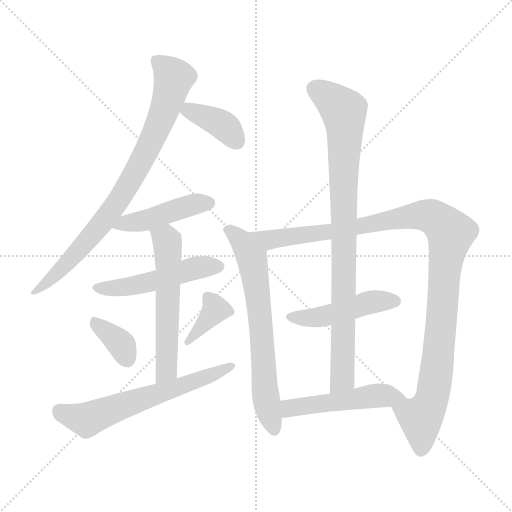
t = 0.00 s
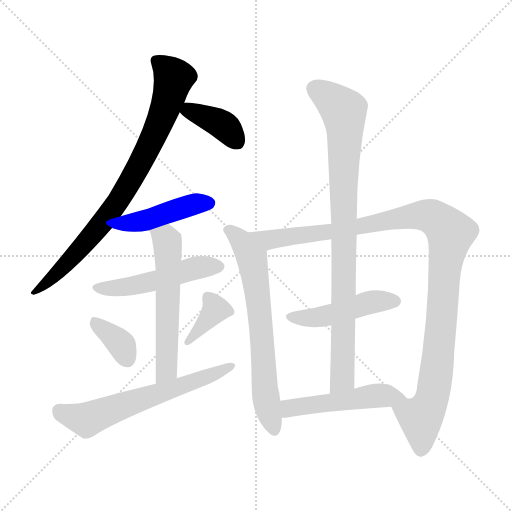
t = 1.91 s
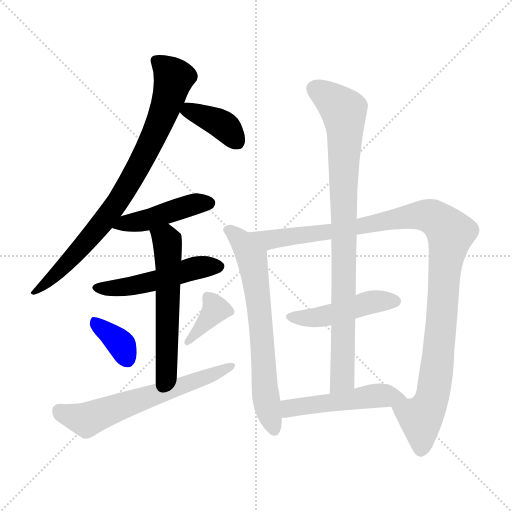
t = 3.82 s
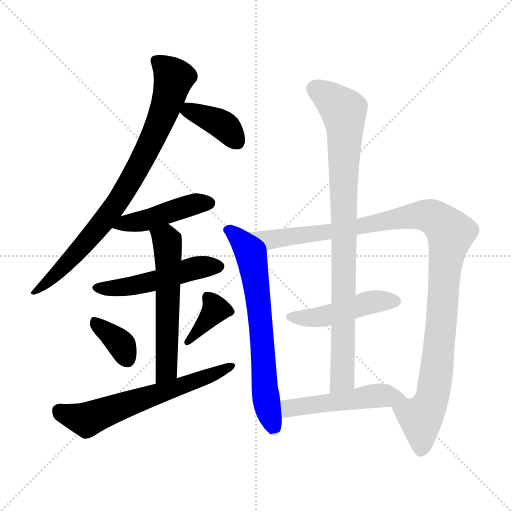
t = 5.73 s
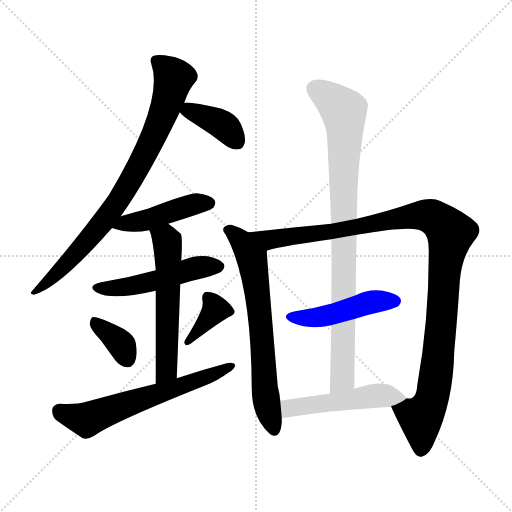
t = 7.64 s
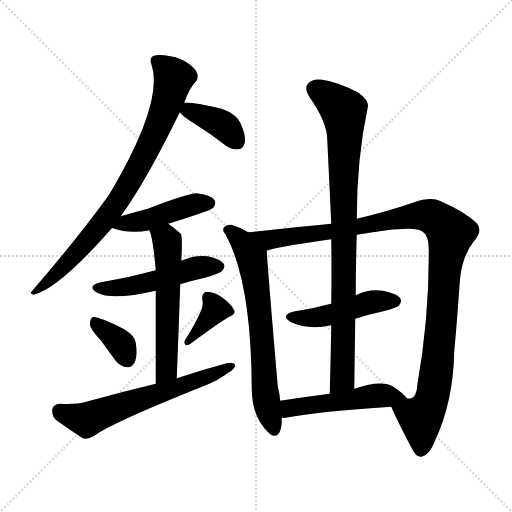
t = 9.55 s

The animated SVG that drew these frames (rendered in a browser with its animation timeline set to each time). Animation: 13 CSS @keyframes rules; one cycle of 9.55 s.

<svg version="1.1" viewBox="0 0 1024 1024" xmlns="http://www.w3.org/2000/svg">
  <g stroke="lightgray" stroke-dasharray="1,1" stroke-width="1" transform="scale(4, 4)">
    <line x1="0" y1="0" x2="256" y2="256"></line>
    <line x1="256" y1="0" x2="0" y2="256"></line>
    <line x1="128" y1="0" x2="128" y2="256"></line>
    <line x1="0" y1="128" x2="256" y2="128"></line>
  </g>
<g transform="scale(1, -1) translate(0, -900)">
   <style type="text/css">
    @keyframes keyframes0 {
      from {
       stroke: blue;
       stroke-dashoffset: 823;
       stroke-width: 128;
       }
       73% {
       animation-timing-function: step-end;
       stroke: blue;
       stroke-dashoffset: 0;
       stroke-width: 128;
       }
       to {
       stroke: black;
       stroke-width: 1024;
       }
       }
       #make-me-a-hanzi-animation-0 {
         animation: keyframes0 0.919759s both;
         animation-delay: 0.000000s;
         animation-timing-function: linear;
       }
    @keyframes keyframes1 {
      from {
       stroke: blue;
       stroke-dashoffset: 385;
       stroke-width: 128;
       }
       56% {
       animation-timing-function: step-end;
       stroke: blue;
       stroke-dashoffset: 0;
       stroke-width: 128;
       }
       to {
       stroke: black;
       stroke-width: 1024;
       }
       }
       #make-me-a-hanzi-animation-1 {
         animation: keyframes1 0.563314s both;
         animation-delay: 0.919759s;
         animation-timing-function: linear;
       }
    @keyframes keyframes2 {
      from {
       stroke: blue;
       stroke-dashoffset: 450;
       stroke-width: 128;
       }
       59% {
       animation-timing-function: step-end;
       stroke: blue;
       stroke-dashoffset: 0;
       stroke-width: 128;
       }
       to {
       stroke: black;
       stroke-width: 1024;
       }
       }
       #make-me-a-hanzi-animation-2 {
         animation: keyframes2 0.616211s both;
         animation-delay: 1.483073s;
         animation-timing-function: linear;
       }
    @keyframes keyframes3 {
      from {
       stroke: blue;
       stroke-dashoffset: 501;
       stroke-width: 128;
       }
       62% {
       animation-timing-function: step-end;
       stroke: blue;
       stroke-dashoffset: 0;
       stroke-width: 128;
       }
       to {
       stroke: black;
       stroke-width: 1024;
       }
       }
       #make-me-a-hanzi-animation-3 {
         animation: keyframes3 0.657715s both;
         animation-delay: 2.099284s;
         animation-timing-function: linear;
       }
    @keyframes keyframes4 {
      from {
       stroke: blue;
       stroke-dashoffset: 574;
       stroke-width: 128;
       }
       65% {
       animation-timing-function: step-end;
       stroke: blue;
       stroke-dashoffset: 0;
       stroke-width: 128;
       }
       to {
       stroke: black;
       stroke-width: 1024;
       }
       }
       #make-me-a-hanzi-animation-4 {
         animation: keyframes4 0.717122s both;
         animation-delay: 2.756999s;
         animation-timing-function: linear;
       }
    @keyframes keyframes5 {
      from {
       stroke: blue;
       stroke-dashoffset: 360;
       stroke-width: 128;
       }
       54% {
       animation-timing-function: step-end;
       stroke: blue;
       stroke-dashoffset: 0;
       stroke-width: 128;
       }
       to {
       stroke: black;
       stroke-width: 1024;
       }
       }
       #make-me-a-hanzi-animation-5 {
         animation: keyframes5 0.542969s both;
         animation-delay: 3.474121s;
         animation-timing-function: linear;
       }
    @keyframes keyframes6 {
      from {
       stroke: blue;
       stroke-dashoffset: 370;
       stroke-width: 128;
       }
       55% {
       animation-timing-function: step-end;
       stroke: blue;
       stroke-dashoffset: 0;
       stroke-width: 128;
       }
       to {
       stroke: black;
       stroke-width: 1024;
       }
       }
       #make-me-a-hanzi-animation-6 {
         animation: keyframes6 0.551107s both;
         animation-delay: 4.017090s;
         animation-timing-function: linear;
       }
    @keyframes keyframes7 {
      from {
       stroke: blue;
       stroke-dashoffset: 624;
       stroke-width: 128;
       }
       67% {
       animation-timing-function: step-end;
       stroke: blue;
       stroke-dashoffset: 0;
       stroke-width: 128;
       }
       to {
       stroke: black;
       stroke-width: 1024;
       }
       }
       #make-me-a-hanzi-animation-7 {
         animation: keyframes7 0.757812s both;
         animation-delay: 4.568197s;
         animation-timing-function: linear;
       }
    @keyframes keyframes8 {
      from {
       stroke: blue;
       stroke-dashoffset: 677;
       stroke-width: 128;
       }
       69% {
       animation-timing-function: step-end;
       stroke: blue;
       stroke-dashoffset: 0;
       stroke-width: 128;
       }
       to {
       stroke: black;
       stroke-width: 1024;
       }
       }
       #make-me-a-hanzi-animation-8 {
         animation: keyframes8 0.800944s both;
         animation-delay: 5.326009s;
         animation-timing-function: linear;
       }
    @keyframes keyframes9 {
      from {
       stroke: blue;
       stroke-dashoffset: 1110;
       stroke-width: 128;
       }
       78% {
       animation-timing-function: step-end;
       stroke: blue;
       stroke-dashoffset: 0;
       stroke-width: 128;
       }
       to {
       stroke: black;
       stroke-width: 1024;
       }
       }
       #make-me-a-hanzi-animation-9 {
         animation: keyframes9 1.153320s both;
         animation-delay: 6.126953s;
         animation-timing-function: linear;
       }
    @keyframes keyframes10 {
      from {
       stroke: blue;
       stroke-dashoffset: 466;
       stroke-width: 128;
       }
       60% {
       animation-timing-function: step-end;
       stroke: blue;
       stroke-dashoffset: 0;
       stroke-width: 128;
       }
       to {
       stroke: black;
       stroke-width: 1024;
       }
       }
       #make-me-a-hanzi-animation-10 {
         animation: keyframes10 0.629232s both;
         animation-delay: 7.280273s;
         animation-timing-function: linear;
       }
    @keyframes keyframes11 {
      from {
       stroke: blue;
       stroke-dashoffset: 894;
       stroke-width: 128;
       }
       74% {
       animation-timing-function: step-end;
       stroke: blue;
       stroke-dashoffset: 0;
       stroke-width: 128;
       }
       to {
       stroke: black;
       stroke-width: 1024;
       }
       }
       #make-me-a-hanzi-animation-11 {
         animation: keyframes11 0.977539s both;
         animation-delay: 7.909505s;
         animation-timing-function: linear;
       }
    @keyframes keyframes12 {
      from {
       stroke: blue;
       stroke-dashoffset: 503;
       stroke-width: 128;
       }
       62% {
       animation-timing-function: step-end;
       stroke: blue;
       stroke-dashoffset: 0;
       stroke-width: 128;
       }
       to {
       stroke: black;
       stroke-width: 1024;
       }
       }
       #make-me-a-hanzi-animation-12 {
         animation: keyframes12 0.659342s both;
         animation-delay: 8.887044s;
         animation-timing-function: linear;
       }
</style>
<path d="M 241.5 467.5 Q 293.5 539.5 359.5 675.5 L 368.5 694.5 Q 377.5 721.5 390.5 735.5 Q 397.5 742.5 394.5 752.5 Q 391.5 762.5 377.5 772.5 Q 361.5 784.5 340.5 787.5 Q 318.5 791.5 307.5 788.5 Q 298.5 784.5 302.5 772.5 Q 329.5 697.5 217.5 509.5 Q 154.5 422.5 64.5 318.5 Q 57.5 311.5 67.5 310.5 Q 118.5 323.5 224.5 444.5 L 241.5 467.5 Z" fill="lightgray"></path> 
<path d="M 359.5 675.5 Q 366.5 666.5 387.5 653.5 Q 418.5 634.5 450.5 609.5 Q 463.5 599.5 477.5 601.5 Q 486.5 602.5 489.5 614.5 Q 492.5 627.5 481.5 652.5 Q 474.5 671.5 443.5 682.5 Q 379.5 697.5 368.5 694.5 C 344.5 692.5 344.5 692.5 359.5 675.5 Z" fill="lightgray"></path> 
<path d="M 336.5 452.5 Q 423.5 479.5 426.5 484.5 Q 433.5 493.5 428.5 500.5 Q 421.5 510.5 393.5 513.5 Q 375.5 513.5 295.5 482.5 Q 268.5 475.5 241.5 467.5 C 212.5 459.5 200.5 455.5 224.5 444.5 Q 223.5 444.5 225.5 443.5 Q 259.5 431.5 298.5 439.5 L 336.5 452.5 Z" fill="lightgray"></path> 
<path d="M 360.5 331.5 Q 382.5 338.5 409.5 344.5 Q 440.5 353.5 444.5 358.5 Q 451.5 365.5 447.5 372.5 Q 440.5 382.5 415.5 387.5 Q 390.5 390.5 364.5 379.5 Q 363.5 379.5 362.5 378.5 L 311.5 359.5 Q 257.5 344.5 202.5 335.5 Q 171.5 328.5 194.5 314.5 Q 224.5 298.5 311.5 318.5 L 360.5 331.5 Z" fill="lightgray"></path> 
<path d="M 353.5 143.5 Q 357.5 246.5 360.5 331.5 L 362.5 378.5 Q 365.5 426.5 361.5 432.5 Q 348.5 444.5 336.5 452.5 C 312.5 469.5 288.5 467.5 298.5 439.5 Q 305.5 427.5 311.5 359.5 L 311.5 318.5 Q 311.5 255.5 311.5 132.5 C 311.5 102.5 352.5 113.5 353.5 143.5 Z" fill="lightgray"></path> 
<path d="M 201.5 219.5 Q 214.5 201.5 230.5 179.5 Q 240.5 166.5 254.5 165.5 Q 263.5 164.5 269.5 175.5 Q 275.5 187.5 271.5 214.5 Q 270.5 227.5 248.5 241.5 Q 194.5 268.5 184.5 265.5 Q 180.5 262.5 179.5 251.5 Q 180.5 241.5 201.5 219.5 Z" fill="lightgray"></path> 
<path d="M 401.5 277.5 Q 392.5 255.5 370.5 220.5 Q 366.5 214.5 371.5 209.5 Q 377.5 209.5 382.5 213.5 Q 434.5 252.5 458.5 266.5 Q 471.5 270.5 468.5 279.5 Q 462.5 291.5 446.5 303.5 Q 430.5 316.5 413.5 316.5 Q 403.5 315.5 404.5 300.5 Q 407.5 290.5 401.5 277.5 Z" fill="lightgray"></path> 
<path d="M 311.5 132.5 Q 244.5 116.5 172.5 96.5 Q 153.5 90.5 119.5 92.5 Q 106.5 91.5 104.5 81.5 Q 103.5 68.5 111.5 60.5 Q 133.5 44.5 165.5 23.5 Q 175.5 20.5 188.5 28.5 Q 225.5 55.5 411.5 129.5 Q 436.5 139.5 456.5 154.5 Q 469.5 161.5 470.5 170.5 Q 466.5 176.5 453.5 173.5 Q 404.5 160.5 353.5 143.5 L 311.5 132.5 Z" fill="lightgray"></path> 
<path d="M 496.5 435.5 Q 480.5 445.5 462.5 450.5 Q 455.5 451.5 450.5 447.5 Q 441.5 441.5 451.5 430.5 Q 502.5 336.5 503.5 123.5 Q 503.5 63.5 540.5 31.5 Q 541.5 31.5 543.5 29.5 Q 561.5 23.5 563.5 55.5 Q 563.5 59.5 563.5 64.5 L 560.5 98.5 Q 559.5 111.5 555.5 127.5 Q 534.5 373.5 533.5 398.5 C 532.5 415.5 522.5 420.5 496.5 435.5 Z" fill="lightgray"></path> 
<path d="M 782.5 86.5 Q 794.5 58.5 823.5 3.5 Q 832.5 -15.5 843.5 -13.5 Q 859.5 -9.5 869.5 17.5 Q 906.5 95.5 908.5 197.5 Q 914.5 261.5 919.5 336.5 Q 923.5 387.5 948.5 418.5 Q 966.5 439.5 953.5 453.5 Q 931.5 475.5 881.5 497.5 Q 862.5 507.5 828.5 495.5 Q 773.5 476.5 713.5 462.5 L 662.5 452.5 Q 593.5 445.5 496.5 435.5 C 466.5 432.5 504.5 390.5 533.5 398.5 Q 542.5 404.5 662.5 421.5 L 713.5 430.5 Q 830.5 451.5 845.5 436.5 Q 857.5 429.5 857.5 400.5 Q 858.5 264.5 834.5 129.5 Q 833.5 107.5 822.5 103.5 Q 821.5 102.5 813.5 103.5 C 789.5 85.5 780.5 90.5 782.5 86.5 Z" fill="lightgray"></path> 
<path d="M 710.5 262.5 Q 738.5 271.5 770.5 278.5 Q 794.5 285.5 797.5 288.5 Q 804.5 295.5 800.5 303.5 Q 793.5 313.5 765.5 318.5 Q 737.5 322.5 711.5 309.5 L 662.5 292.5 Q 658.5 292.5 657.5 291.5 Q 626.5 282.5 590.5 277.5 Q 557.5 270.5 582.5 255.5 Q 616.5 239.5 662.5 249.5 L 710.5 262.5 Z" fill="lightgray"></path> 
<path d="M 713.5 462.5 Q 713.5 582.5 735.5 685.5 Q 739.5 698.5 715.5 715.5 Q 673.5 736.5 644.5 740.5 Q 625.5 743.5 616.5 733.5 Q 607.5 723.5 618.5 706.5 Q 654.5 655.5 654.5 620.5 Q 658.5 539.5 662.5 452.5 L 662.5 421.5 Q 663.5 358.5 662.5 292.5 L 662.5 249.5 Q 661.5 183.5 659.5 112.5 C 658.5 82.5 708.5 92.5 708.5 122.5 Q 709.5 194.5 710.5 262.5 L 711.5 309.5 Q 711.5 370.5 713.5 430.5 L 713.5 462.5 Z" fill="lightgray"></path> 
<path d="M 563.5 64.5 Q 566.5 64.5 571.5 64.5 Q 638.5 77.5 782.5 86.5 C 812.5 88.5 825.5 89.5 813.5 103.5 Q 806.5 113.5 786.5 126.5 Q 764.5 141.5 708.5 122.5 L 659.5 112.5 Q 605.5 105.5 560.5 98.5 C 530.5 93.5 533.5 64.5 563.5 64.5 Z" fill="lightgray"></path> 
      <clipPath id="make-me-a-hanzi-clip-0">
      <path d="M 241.5 467.5 Q 293.5 539.5 359.5 675.5 L 368.5 694.5 Q 377.5 721.5 390.5 735.5 Q 397.5 742.5 394.5 752.5 Q 391.5 762.5 377.5 772.5 Q 361.5 784.5 340.5 787.5 Q 318.5 791.5 307.5 788.5 Q 298.5 784.5 302.5 772.5 Q 329.5 697.5 217.5 509.5 Q 154.5 422.5 64.5 318.5 Q 57.5 311.5 67.5 310.5 Q 118.5 323.5 224.5 444.5 L 241.5 467.5 Z" fill="lightgray"></path>
      </clipPath>
      <path clip-path="url(#make-me-a-hanzi-clip-0)" d="M 312.5 778.5 L 347.5 744.5 L 329.5 679.5 L 292.5 595.5 L 248.5 516.5 L 201.5 448.5 L 134.5 373.5 L 70.5 316.5 " fill="none" id="make-me-a-hanzi-animation-0" stroke-dasharray="695 1390" stroke-linecap="round"></path>

      <clipPath id="make-me-a-hanzi-clip-1">
      <path d="M 359.5 675.5 Q 366.5 666.5 387.5 653.5 Q 418.5 634.5 450.5 609.5 Q 463.5 599.5 477.5 601.5 Q 486.5 602.5 489.5 614.5 Q 492.5 627.5 481.5 652.5 Q 474.5 671.5 443.5 682.5 Q 379.5 697.5 368.5 694.5 C 344.5 692.5 344.5 692.5 359.5 675.5 Z" fill="lightgray"></path>
      </clipPath>
      <path clip-path="url(#make-me-a-hanzi-clip-1)" d="M 367.5 677.5 L 426.5 661.5 L 454.5 643.5 L 475.5 615.5 " fill="none" id="make-me-a-hanzi-animation-1" stroke-dasharray="257 514" stroke-linecap="round"></path>

      <clipPath id="make-me-a-hanzi-clip-2">
      <path d="M 336.5 452.5 Q 423.5 479.5 426.5 484.5 Q 433.5 493.5 428.5 500.5 Q 421.5 510.5 393.5 513.5 Q 375.5 513.5 295.5 482.5 Q 268.5 475.5 241.5 467.5 C 212.5 459.5 200.5 455.5 224.5 444.5 Q 223.5 444.5 225.5 443.5 Q 259.5 431.5 298.5 439.5 L 336.5 452.5 Z" fill="lightgray"></path>
      </clipPath>
      <path clip-path="url(#make-me-a-hanzi-clip-2)" d="M 230.5 449.5 L 287.5 458.5 L 392.5 492.5 L 418.5 493.5 " fill="none" id="make-me-a-hanzi-animation-2" stroke-dasharray="322 644" stroke-linecap="round"></path>

      <clipPath id="make-me-a-hanzi-clip-3">
      <path d="M 360.5 331.5 Q 382.5 338.5 409.5 344.5 Q 440.5 353.5 444.5 358.5 Q 451.5 365.5 447.5 372.5 Q 440.5 382.5 415.5 387.5 Q 390.5 390.5 364.5 379.5 Q 363.5 379.5 362.5 378.5 L 311.5 359.5 Q 257.5 344.5 202.5 335.5 Q 171.5 328.5 194.5 314.5 Q 224.5 298.5 311.5 318.5 L 360.5 331.5 Z" fill="lightgray"></path>
      </clipPath>
      <path clip-path="url(#make-me-a-hanzi-clip-3)" d="M 196.5 325.5 L 260.5 327.5 L 388.5 363.5 L 436.5 367.5 " fill="none" id="make-me-a-hanzi-animation-3" stroke-dasharray="373 746" stroke-linecap="round"></path>

      <clipPath id="make-me-a-hanzi-clip-4">
      <path d="M 353.5 143.5 Q 357.5 246.5 360.5 331.5 L 362.5 378.5 Q 365.5 426.5 361.5 432.5 Q 348.5 444.5 336.5 452.5 C 312.5 469.5 288.5 467.5 298.5 439.5 Q 305.5 427.5 311.5 359.5 L 311.5 318.5 Q 311.5 255.5 311.5 132.5 C 311.5 102.5 352.5 113.5 353.5 143.5 Z" fill="lightgray"></path>
      </clipPath>
      <path clip-path="url(#make-me-a-hanzi-clip-4)" d="M 305.5 439.5 L 332.5 421.5 L 336.5 390.5 L 333.5 169.5 L 328.5 152.5 L 316.5 142.5 " fill="none" id="make-me-a-hanzi-animation-4" stroke-dasharray="446 892" stroke-linecap="round"></path>

      <clipPath id="make-me-a-hanzi-clip-5">
      <path d="M 201.5 219.5 Q 214.5 201.5 230.5 179.5 Q 240.5 166.5 254.5 165.5 Q 263.5 164.5 269.5 175.5 Q 275.5 187.5 271.5 214.5 Q 270.5 227.5 248.5 241.5 Q 194.5 268.5 184.5 265.5 Q 180.5 262.5 179.5 251.5 Q 180.5 241.5 201.5 219.5 Z" fill="lightgray"></path>
      </clipPath>
      <path clip-path="url(#make-me-a-hanzi-clip-5)" d="M 187.5 256.5 L 238.5 215.5 L 255.5 180.5 " fill="none" id="make-me-a-hanzi-animation-5" stroke-dasharray="232 464" stroke-linecap="round"></path>

      <clipPath id="make-me-a-hanzi-clip-6">
      <path d="M 401.5 277.5 Q 392.5 255.5 370.5 220.5 Q 366.5 214.5 371.5 209.5 Q 377.5 209.5 382.5 213.5 Q 434.5 252.5 458.5 266.5 Q 471.5 270.5 468.5 279.5 Q 462.5 291.5 446.5 303.5 Q 430.5 316.5 413.5 316.5 Q 403.5 315.5 404.5 300.5 Q 407.5 290.5 401.5 277.5 Z" fill="lightgray"></path>
      </clipPath>
      <path clip-path="url(#make-me-a-hanzi-clip-6)" d="M 415.5 304.5 L 430.5 279.5 L 375.5 215.5 " fill="none" id="make-me-a-hanzi-animation-6" stroke-dasharray="242 484" stroke-linecap="round"></path>

      <clipPath id="make-me-a-hanzi-clip-7">
      <path d="M 311.5 132.5 Q 244.5 116.5 172.5 96.5 Q 153.5 90.5 119.5 92.5 Q 106.5 91.5 104.5 81.5 Q 103.5 68.5 111.5 60.5 Q 133.5 44.5 165.5 23.5 Q 175.5 20.5 188.5 28.5 Q 225.5 55.5 411.5 129.5 Q 436.5 139.5 456.5 154.5 Q 469.5 161.5 470.5 170.5 Q 466.5 176.5 453.5 173.5 Q 404.5 160.5 353.5 143.5 L 311.5 132.5 Z" fill="lightgray"></path>
      </clipPath>
      <path clip-path="url(#make-me-a-hanzi-clip-7)" d="M 118.5 78.5 L 173.5 60.5 L 372.5 129.5 L 464.5 168.5 " fill="none" id="make-me-a-hanzi-animation-7" stroke-dasharray="496 992" stroke-linecap="round"></path>

      <clipPath id="make-me-a-hanzi-clip-8">
      <path d="M 496.5 435.5 Q 480.5 445.5 462.5 450.5 Q 455.5 451.5 450.5 447.5 Q 441.5 441.5 451.5 430.5 Q 502.5 336.5 503.5 123.5 Q 503.5 63.5 540.5 31.5 Q 541.5 31.5 543.5 29.5 Q 561.5 23.5 563.5 55.5 Q 563.5 59.5 563.5 64.5 L 560.5 98.5 Q 559.5 111.5 555.5 127.5 Q 534.5 373.5 533.5 398.5 C 532.5 415.5 522.5 420.5 496.5 435.5 Z" fill="lightgray"></path>
      </clipPath>
      <path clip-path="url(#make-me-a-hanzi-clip-8)" d="M 456.5 439.5 L 480.5 420.5 L 503.5 384.5 L 519.5 281.5 L 532.5 101.5 L 548.5 40.5 " fill="none" id="make-me-a-hanzi-animation-8" stroke-dasharray="549 1098" stroke-linecap="round"></path>

      <clipPath id="make-me-a-hanzi-clip-9">
      <path d="M 782.5 86.5 Q 794.5 58.5 823.5 3.5 Q 832.5 -15.5 843.5 -13.5 Q 859.5 -9.5 869.5 17.5 Q 906.5 95.5 908.5 197.5 Q 914.5 261.5 919.5 336.5 Q 923.5 387.5 948.5 418.5 Q 966.5 439.5 953.5 453.5 Q 931.5 475.5 881.5 497.5 Q 862.5 507.5 828.5 495.5 Q 773.5 476.5 713.5 462.5 L 662.5 452.5 Q 593.5 445.5 496.5 435.5 C 466.5 432.5 504.5 390.5 533.5 398.5 Q 542.5 404.5 662.5 421.5 L 713.5 430.5 Q 830.5 451.5 845.5 436.5 Q 857.5 429.5 857.5 400.5 Q 858.5 264.5 834.5 129.5 Q 833.5 107.5 822.5 103.5 Q 821.5 102.5 813.5 103.5 C 789.5 85.5 780.5 90.5 782.5 86.5 Z" fill="lightgray"></path>
      </clipPath>
      <path clip-path="url(#make-me-a-hanzi-clip-9)" d="M 505.5 435.5 L 515.5 427.5 L 543.5 421.5 L 647.5 432.5 L 845.5 469.5 L 864.5 466.5 L 897.5 437.5 L 875.5 174.5 L 863.5 101.5 L 841.5 63.5 L 842.5 1.5 " fill="none" id="make-me-a-hanzi-animation-9" stroke-dasharray="982 1964" stroke-linecap="round"></path>

      <clipPath id="make-me-a-hanzi-clip-10">
      <path d="M 710.5 262.5 Q 738.5 271.5 770.5 278.5 Q 794.5 285.5 797.5 288.5 Q 804.5 295.5 800.5 303.5 Q 793.5 313.5 765.5 318.5 Q 737.5 322.5 711.5 309.5 L 662.5 292.5 Q 658.5 292.5 657.5 291.5 Q 626.5 282.5 590.5 277.5 Q 557.5 270.5 582.5 255.5 Q 616.5 239.5 662.5 249.5 L 710.5 262.5 Z" fill="lightgray"></path>
      </clipPath>
      <path clip-path="url(#make-me-a-hanzi-clip-10)" d="M 583.5 267.5 L 638.5 265.5 L 736.5 294.5 L 789.5 297.5 " fill="none" id="make-me-a-hanzi-animation-10" stroke-dasharray="338 676" stroke-linecap="round"></path>

      <clipPath id="make-me-a-hanzi-clip-11">
      <path d="M 713.5 462.5 Q 713.5 582.5 735.5 685.5 Q 739.5 698.5 715.5 715.5 Q 673.5 736.5 644.5 740.5 Q 625.5 743.5 616.5 733.5 Q 607.5 723.5 618.5 706.5 Q 654.5 655.5 654.5 620.5 Q 658.5 539.5 662.5 452.5 L 662.5 421.5 Q 663.5 358.5 662.5 292.5 L 662.5 249.5 Q 661.5 183.5 659.5 112.5 C 658.5 82.5 708.5 92.5 708.5 122.5 Q 709.5 194.5 710.5 262.5 L 711.5 309.5 Q 711.5 370.5 713.5 430.5 L 713.5 462.5 Z" fill="lightgray"></path>
      </clipPath>
      <path clip-path="url(#make-me-a-hanzi-clip-11)" d="M 630.5 722.5 L 687.5 678.5 L 689.5 657.5 L 685.5 146.5 L 664.5 120.5 " fill="none" id="make-me-a-hanzi-animation-11" stroke-dasharray="766 1532" stroke-linecap="round"></path>

      <clipPath id="make-me-a-hanzi-clip-12">
      <path d="M 563.5 64.5 Q 566.5 64.5 571.5 64.5 Q 638.5 77.5 782.5 86.5 C 812.5 88.5 825.5 89.5 813.5 103.5 Q 806.5 113.5 786.5 126.5 Q 764.5 141.5 708.5 122.5 L 659.5 112.5 Q 605.5 105.5 560.5 98.5 C 530.5 93.5 533.5 64.5 563.5 64.5 Z" fill="lightgray"></path>
      </clipPath>
      <path clip-path="url(#make-me-a-hanzi-clip-12)" d="M 567.5 70.5 L 582.5 84.5 L 742.5 108.5 L 806.5 103.5 " fill="none" id="make-me-a-hanzi-animation-12" stroke-dasharray="375 750" stroke-linecap="round"></path>

</g>
</svg>
